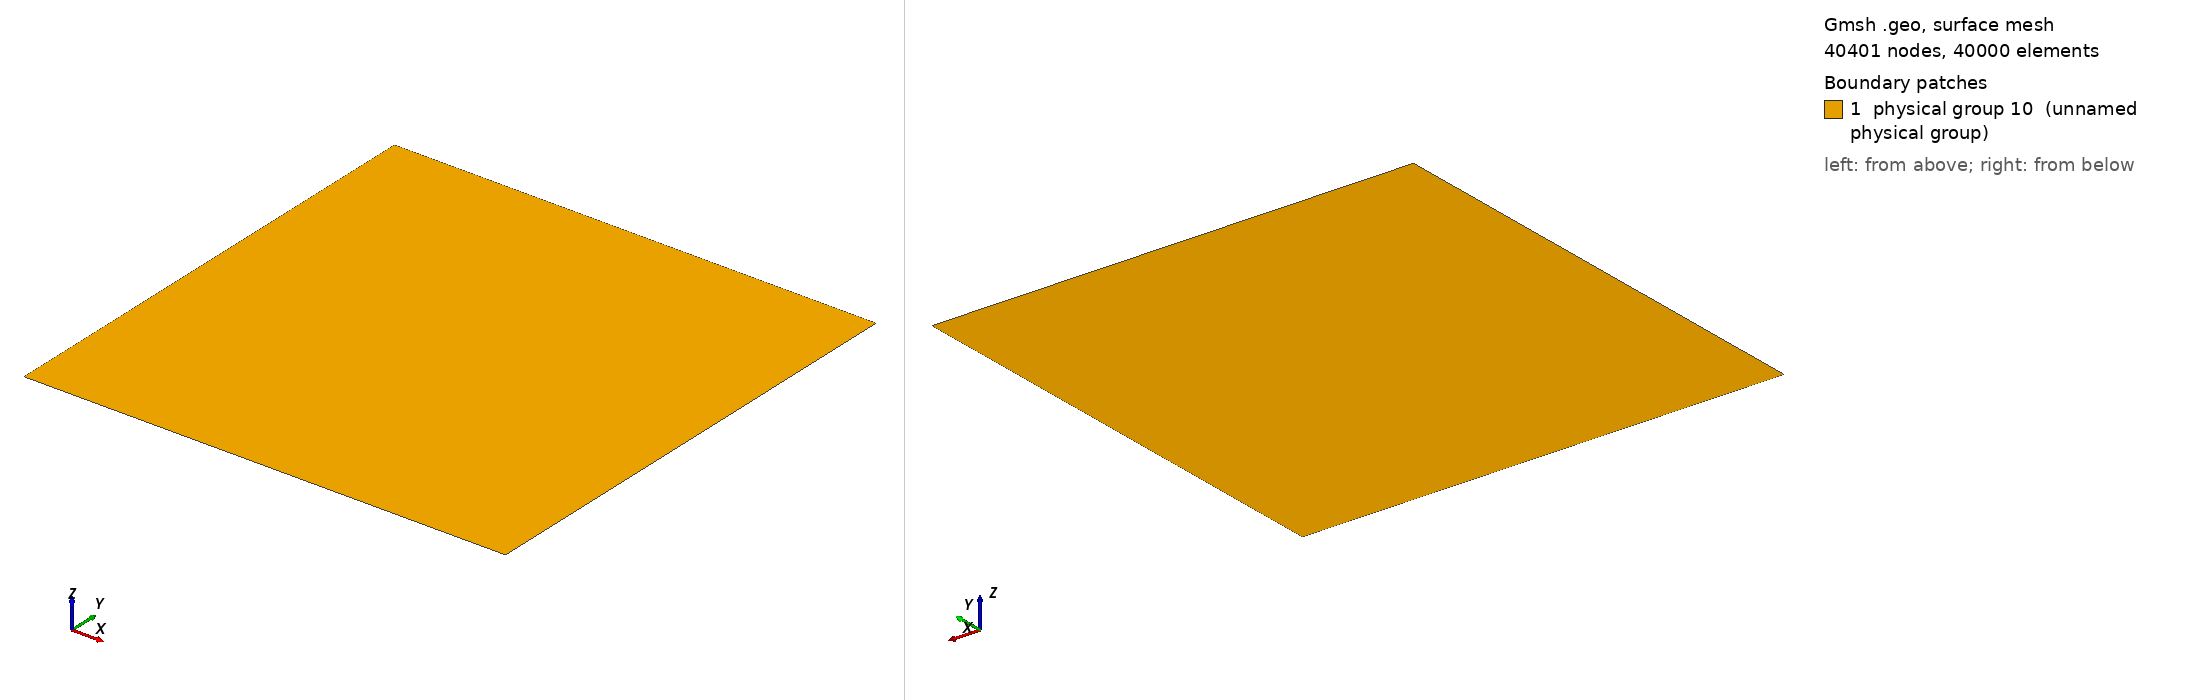

Gmsh geometry script, surface-meshed: 40401 nodes, 40000 surface elements. Boundary patches (legend numbers): 1 physical group 10 (unnamed physical group). Left view from above one corner, right view from below the opposite corner. Legend entries are the model's physical surfaces. The drawing asked Gmsh for element sizes between 1% and 20% of the model's largest extent; the script's own settings can give other sizes.

=== grid.geo (drawn) ===
n = 201;
L = 20.0;

l = 0.5*L;

Point(1) = {-l, -l, 0};
Point(2) = { l, -l, 0};
Point(3) = { l,  l, 0};
Point(4) = {-l,  l, 0};

Line(1) = {1,2};
Line(2) = {2,3};
Line(3) = {3,4};
Line(4) = {4,1};

Line Loop(1) = {1,2,3,4};
Ruled Surface(1) = {1};
Transfinite Surface(1) = {1,2,3,4};

Recombine Surface(1);
Transfinite Line{1,2,3,4} = n;

Physical Line(1) = {1,2,3,4};
Physical Surface(10) = {1};
